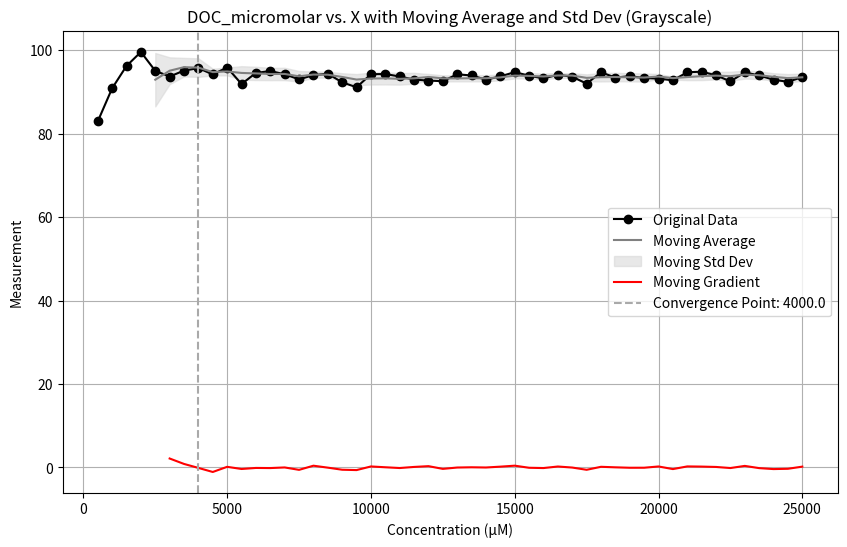

Reproduce this figure in Python. (Note: this script raises an exception after producing the figure.)
import pandas as pd
import matplotlib.pyplot as plt
import numpy as np

# Updated data
x = [
    500, 1000, 1500, 2000, 2500, 3000, 3500, 4000, 4500, 5000,
    5500, 6000, 6500, 7000, 7500, 8000, 8500, 9000, 9500, 10000,
    10500, 11000, 11500, 12000, 12500, 13000, 13500, 14000, 14500, 15000,
    15500, 16000, 16500, 17000, 17500, 18000, 18500, 19000, 19500, 20000,
    20500, 21000, 21500, 22000, 22500, 23000, 23500, 24000, 24500, 25000
    ]
#print(len(x))
y = [
    82.97, 90.91, 96.27, 99.62, 95.10, 93.73, 95.16, 95.74, 94.24, 95.89,
    91.93, 94.60, 95.04, 94.28, 93.05, 94.07, 94.40, 92.34, 91.16, 94.29,
    94.33, 93.74, 93.00, 92.76, 92.62, 94.27, 93.98, 92.98, 93.76, 94.79,
    93.92, 93.29, 94.15, 93.68, 92.02, 94.74, 93.48, 93.82, 93.38, 93.24,
    92.82, 94.76, 94.89, 94.02, 92.57, 94.72, 93.99, 92.97, 92.47, 93.59
]
#print(len(y))
# Convert to pandas DataFrame
data = pd.DataFrame({'x': x, 'y': y})

# Calculate moving average and moving standard deviation with a window size of 10
window_size = 5
data['moving_average'] = data['y'].rolling(window=window_size).mean()
data['moving_std'] = data['y'].rolling(window=window_size).std()
data['moving_gradient'] = data['moving_average'].diff()

print(abs(data['moving_gradient']))

# Determine the convergence point
threshold_std = 0.1  # You can adjust this threshold based on your data
convergence_point = data[data['moving_gradient'] < threshold_std].iloc[0]['x'] if not data[data['moving_gradient'] < threshold_std].empty else None

# Plotting the data in grayscale
fig = plt.figure(figsize=(10, 6))

# Plot original data
plt.plot(data['x'], data['y'], marker='o', color='black', label='Original Data')

# Plot moving average
plt.plot(data['x'], data['moving_average'], color='grey', label='Moving Average')

# Fill between for moving standard deviation
plt.fill_between(data['x'], data['moving_average'] - data['moving_std'], 
                 data['moving_average'] + data['moving_std'], color='lightgrey', alpha=0.5, label='Moving Std Dev')

# Plot moving gradient
plt.plot(data['x'], data['moving_gradient'], color='red', label='Moving Gradient')

# Vertical line for convergence point
if convergence_point:
    plt.axvline(x=convergence_point, color='darkgrey', linestyle='--', label=f'Convergence Point: {convergence_point}')

# Updated axis labels
plt.title("DOC_micromolar vs. X with Moving Average and Std Dev (Grayscale)")
plt.xlabel("Concentration (µM)")  # Changed X-axis label
plt.ylabel("Measurement")  # Changed Y-axis label
plt.legend()
plt.grid(True)
plt.show()


fig.savefig(f"Figures/Figure_{window_size}_{convergence_point}_Moving_gradient.jpeg")

# Plot moving gradient
#draw y parallel line
plt.axhline(y=0, color='darkgrey', linestyle='--', label=f'Convergence Point: {convergence_point}')
plt.axhline(y=0.49, color='darkgrey', linestyle='--', label=f'Convergence Point: {convergence_point}')
plt.axhline(y=-0.49, color='darkgrey', linestyle='--', label=f'Convergence Point: {convergence_point}')
plt.plot(data['x'], data['moving_gradient'], color='red', label='Moving Gradient')
plt.show()